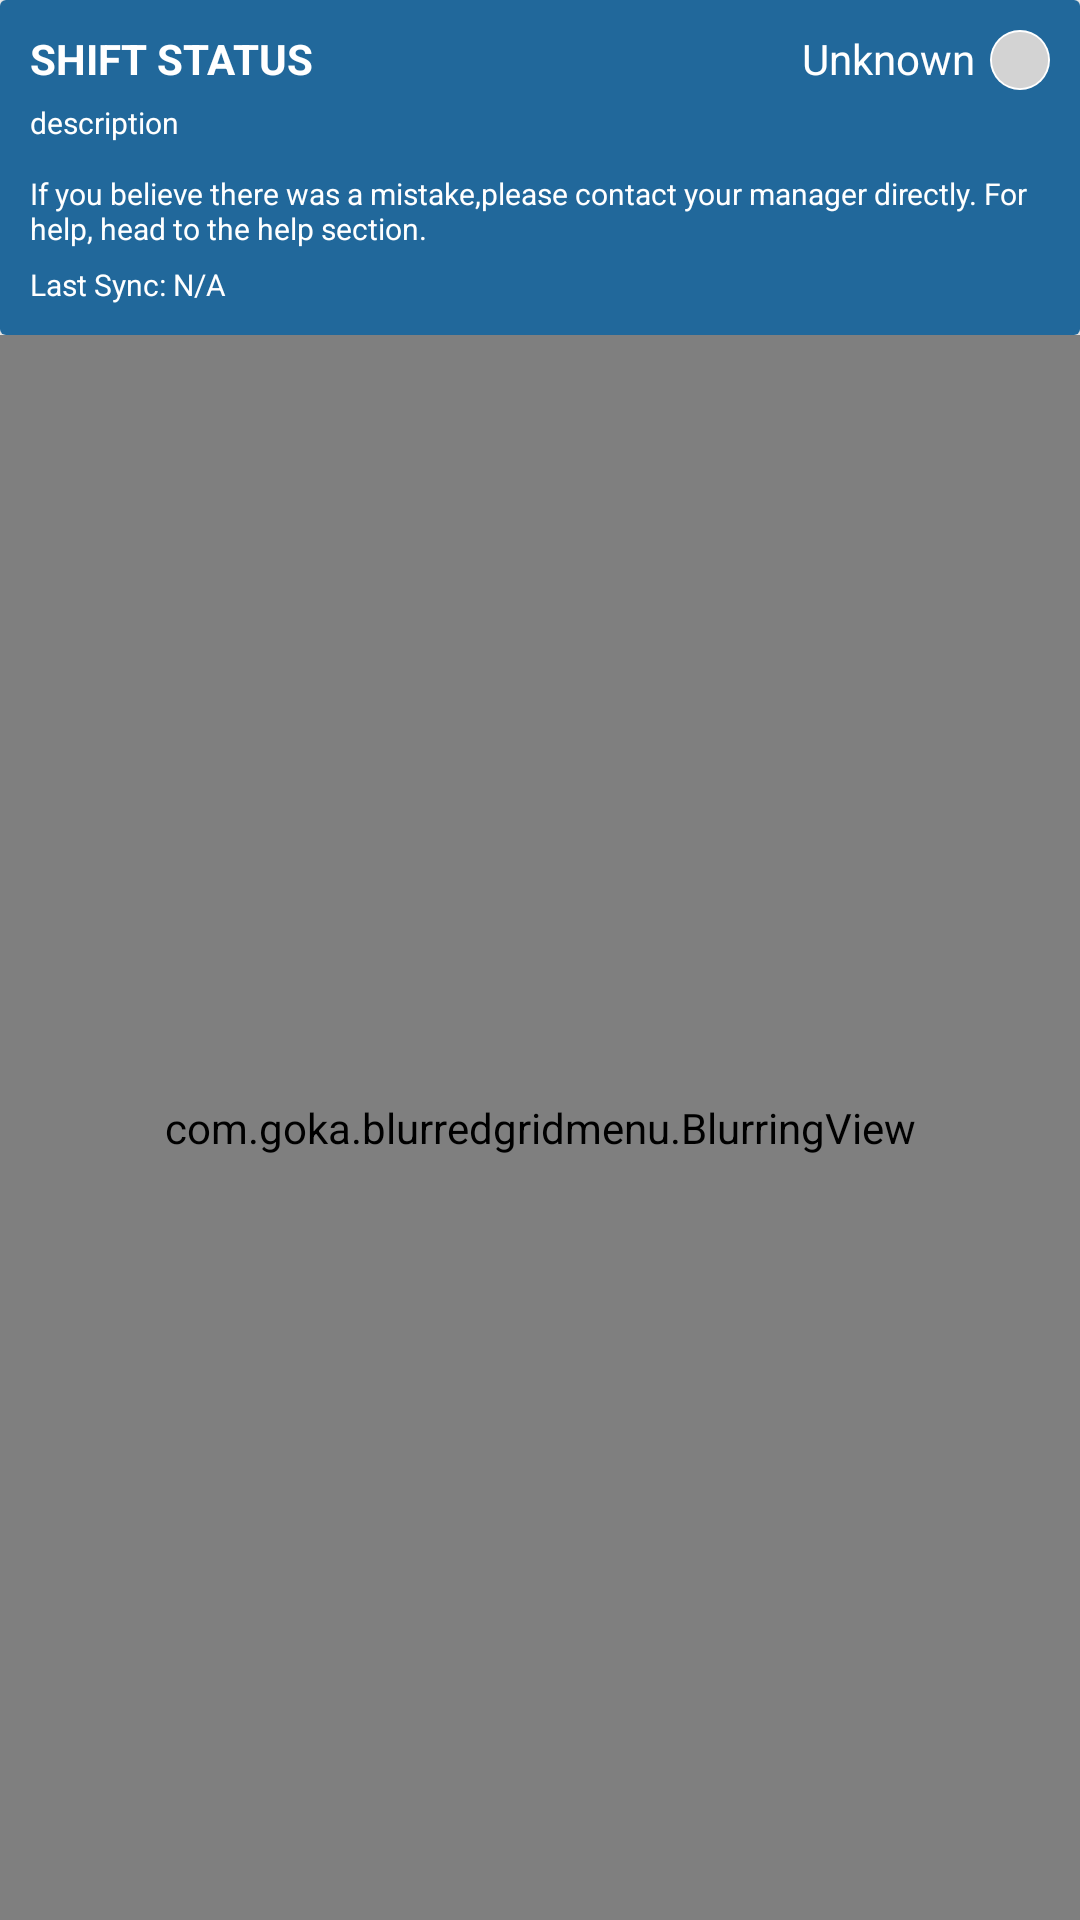

The Android layout XML behind this screen, and the referenced resources:
<!-- AndroidManifest.xml: application theme AppTheme -->
<!-- res/layout/fragment_grid_menu.xml -->
<?xml version="1.0" encoding="utf-8"?>
<RelativeLayout xmlns:android="http://schemas.android.com/apk/res/android"
    android:layout_width="match_parent"
    android:layout_height="match_parent">

    <LinearLayout
        android:id="@+id/shift_layout"
        android:layout_width="match_parent"
        android:layout_height="wrap_content">
        <android.support.v7.widget.CardView
            android:layout_width="match_parent"
            android:layout_height="wrap_content">
            <include
                android:id="@+id/section_1"
                android:layout_width="match_parent"
                android:layout_height="match_parent"
                layout="@layout/dashboard_section_1" />
        </android.support.v7.widget.CardView>
    </LinearLayout>

    <View
        android:id="@+id/blurred_view"
        android:layout_width="match_parent"
        android:layout_height="match_parent"
        android:layout_below="@id/shift_layout"/>

    <com.goka.blurredgridmenu.BlurringView
        android:id="@+id/blurring_view"
        android:layout_width="match_parent"
        android:layout_height="match_parent"
        android:layout_below="@id/shift_layout"/>

    <GridView
        android:id="@+id/menu_grid_view"
        android:layout_width="match_parent"
        android:layout_height="wrap_content"
        android:layout_centerInParent="true"
        android:background="@android:color/transparent"
        android:horizontalSpacing="16dp"
        android:listSelector="@android:color/transparent"
        android:numColumns="3"
        android:overScrollMode="never"
        android:padding="16dp"
        android:scrollbars="none"
        android:stretchMode="columnWidth"
        android:verticalSpacing="16dp"
        android:layout_below="@id/shift_layout"/>

</RelativeLayout>
<!-- res/layout/dashboard_section_1.xml (included above) -->
<RelativeLayout xmlns:android="http://schemas.android.com/apk/res/android"
    android:id="@+id/section_1"
    android:layout_width="match_parent"
    android:layout_height="wrap_content"
    android:background="@color/status_section_bg"
    android:paddingBottom="10dp"
    android:paddingLeft="10dp"
    android:paddingRight="10dp">

    <ImageView
        android:id="@+id/status_circle"
        android:layout_width="20dp"
        android:layout_height="20dp"
        android:layout_alignParentRight="true"
        android:layout_alignParentTop="true"
        android:layout_marginTop="10dp"
        android:src="@drawable/status_grey" />

    <TextView
        android:id="@+id/shift_status"
        android:layout_width="wrap_content"
        android:layout_height="wrap_content"
        android:layout_alignParentLeft="true"
        android:layout_alignParentTop="true"
        android:layout_marginTop="10dp"
        android:text="@string/shift_status"
        android:textColor="@android:color/white"
        android:textStyle="bold" />

    <TextView
        android:id="@+id/status_text"
        android:layout_width="wrap_content"
        android:layout_height="wrap_content"
        android:layout_above="@+id/status_description"
        android:layout_alignParentTop="true"
        android:layout_marginRight="5dp"
        android:layout_marginTop="10dp"
        android:layout_toLeftOf="@id/status_circle"
        android:layout_toRightOf="@id/shift_status"
        android:ellipsize="end"
        android:gravity="right"
        android:text="@string/unknown"
        android:textColor="@android:color/white" />

    <TextView
        android:id="@+id/status_description"
        android:layout_width="wrap_content"
        android:layout_height="wrap_content"
        android:layout_alignParentLeft="true"
        android:layout_below="@id/shift_status"
        android:layout_marginRight="5dp"
        android:layout_marginTop="5dp"
        android:textColor="@android:color/white"
        android:textSize="10sp"
        android:text="description"/>

    <TextView
        android:id="@+id/something_wrong"
        android:layout_width="wrap_content"
        android:layout_height="wrap_content"
        android:layout_alignParentLeft="true"
        android:layout_below="@id/status_description"
        android:layout_marginBottom="5dp"
        android:layout_marginRight="5dp"
        android:layout_marginTop="10dp"
        android:text="@string/if_you_believe_there_was"
        android:textColor="@android:color/white"
        android:textSize="10sp" />

    <TextView
        android:id="@+id/last_sync"
        android:layout_width="wrap_content"
        android:layout_height="wrap_content"
        android:layout_alignParentLeft="true"
        android:gravity="left"
        android:text="@string/last_sync_n_a"
        android:textColor="@android:color/white"
        android:textSize="10sp"
        android:layout_below="@id/something_wrong"/>

</RelativeLayout>
<!-- resources referenced by this layout -->
<resources>
  <color name="status_section_bg">#21689B</color>
  <!-- drawable status_grey (drawable-xhdpi) -->
  <?xml version="1.0" encoding="utf-8"?>
  <layer-list xmlns:android="http://schemas.android.com/apk/res/android" >
  
      <item>
          <shape android:shape="oval" >
              <solid android:color="#FFFFFF" />
  
              <size
                  android:height="64dp"
                  android:width="64dp" />
          </shape>
      </item>
      <item>
          <shape android:shape="oval" >
              <stroke
                  android:width="4dp"
                  android:color="@android:color/transparent" />
  
              <solid android:color="@color/status_grey" />
  
              <size
                  android:height="60dp"
                  android:width="60dp" />
          </shape>
      </item>
  
  </layer-list>
  <string name="if_you_believe_there_was">If you believe there was a mistake,please contact your manager directly. For help, head to the help section.</string>
  <string name="last_sync_n_a">Last Sync: N/A</string>
  <string name="shift_status">SHIFT STATUS</string>
  <string name="unknown">Unknown</string>
  <style name="AppTheme" parent="Theme.AppCompat.Light.DarkActionBar">
          
          <item name="colorPrimary">@color/colorPrimary</item>
          <item name="colorPrimaryDark">@color/colorPrimaryDark</item>
          <item name="colorAccent">@color/colorAccent</item>
          <item name="windowActionBar">false</item>
          <item name="windowNoTitle">true</item>
      </style>
  <color name="status_grey">#D3D3D3</color>
  <color name="colorPrimary">#253147</color>
  <color name="colorPrimaryDark">#255191</color>
  <color name="colorAccent">#87c7fb</color>
</resources>
